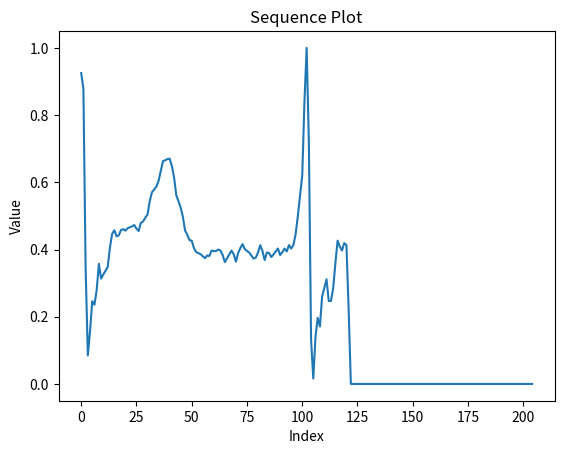

Write the Python code that produced this figure.
import matplotlib.pyplot as plt

# 你的序列，这里以一个简单的示例序列代替
sequence = [0.9912297987616655,0.9435330436439665,0.7646772997256593,0.6185708990212999,0.3796321642826237,0.19082233510621885,0.040237131594430715,0.02599520771717858,0.03170886048677242,0.06552357497104398,0.12553088566683082,0.14674736762087337,0.16765635354203254,0.19337353075154495,0.22613482558418235,0.2211427948707646,0.23606736350657742,0.2211427948707646,0.2211427948707646,0.21110661221417562,0.20858662883955462,0.19337353075154495,0.19592021355822875,0.1984624088145674,0.18570638844539308,0.19592020417425474,0.18314160533045887,0.19337353075154495,0.19082233510621885,0.20858662883955462,0.2211427948707646,0.2508391000672623,0.2606035735248363,0.27753397418529446,0.2942679945470305,0.3037438606924122,0.3364276621747203,0.3479233126336631,0.38410562561692113,0.3863371817756788,0.4084648300418338,0.4106590521686313,0.42592580507675887,0.42592580507675887,0.4291763526701312,0.4324195928902589,0.42809365036122277,0.42809365036122277,0.4128499421288813,0.41503751002775946,0.39744344526503395,0.40186210145863127,0.38856529150062463,0.4040663811296295,0.3952290154247498,0.39854937055983863,0.40186210145863127,0.41722173372658117,0.43457767776945677,0.4302582430505069,0.4324195928902589,0.41503751002775946,0.43457767776945677,0.42592580507675887,0.39744344526503395,0.3570543268368737,0.3456314920490284,0.334117492319521,0.3178419565867778,0.3201783146071371,0.3178419565867778,0.334117492319521,0.3248396760909577,0.334117492319521,0.3248396760909577,0.3364276621747203,0.32716473826850506,0.331803634364786,0.3364276621747203,0.32716473826850506,0.334117492319521,0.334117492319521,0.3456314920490284,0.34333602495581456,0.35477697711039125,0.334117492319521,0.334117492319521,0.4062672980405093,0.4957985125670452,0.5800967406106492,0.6925715000677044,0.8284346202194008,0.9465607483396898,1.0,0.9779737148370964,0.8528463111218912,0.6925715000677044,0.518357117251287,0.26546113853132874,0.18057224500953173,0.09037444062714899,0.0,0.011611290892655711,0.014499569681678932,0.07662128178823865,0.11749356439958623,0.15462379539892293,0.18314160533045887,0.21613343067782795,0.20858662883955462,0.21236496446001718,0.21613343067782795,0.20858662883955462,0.0,0.0,0.0,0.0,0.0,0.0,0.0,0.0,0.0,0.0,0.0,0.0,0.0,0.0,0.0,0.0,0.0,0.0,0.0,0.0,0.0,0.0,0.0,0.0,0.0,0.0,0.0,0.0,0.0,0.0,0.0,0.0,0.0,0.0,0.0,0.0,0.0,0.0,0.0,0.0,0.0,0.0,0.0,0.0,0.0,0.0,0.0,0.0,0.0,0.0,0.0,0.0,0.0,0.0,0.0,0.0,0.0,0.0,0.0,0.0,0.0,0.0,0.0,0.0,0.0,0.0,0.0,0.0,0.0,0.0,0.0,0.0,0.0,0.0,0.0,0.0,0.0,0.0,0.0,0.0,0.0,0.0,0.0,0.0,0.0,0.0,0.0,0.0,0.0,0.0,0.0,0.0]
sequence1=[0.9714822034884503,0.9289687459588268,0.5729328050711678,0.1784566262750076,0.1229615224365985,0.13236021729815928,0.09439236984499814,0.08957535516351411,0.030480606866741047,0.04049936195430977,0.02039178866617264,0.027965007816101565,0.03549867995241705,0.015320799491921583,0.045482770405584606,0.03549867995241705,0.03549867995241705,0.025445016021896714,0.030480606866741047,0.030480606866741047,0.030480606866741047,0.030480606866741047,0.025445016681959063,0.02039178866617264,0.015320799491921583,0.04049936195430977,0.025445016021896714,0.03549867995241705,0.06524602377453673,0.08957535516351411,0.099193354503267,0.14169808852070362,0.14169808852070362,0.14402314068245697,0.1463444518106101,0.1784566262750076,0.1920031630840051,0.1920031630840051,0.20542368372531994,0.2231256795470371,0.2275174563894053,0.21872051112824814,0.23189588627264138,0.20986959655861195,0.20319558825083509,0.1964905619662614,0.16478169390091,0.15559252550973682,0.15097589898583877,0.1463444518106101,0.16478169390091,0.1463444518106101,0.13703670295253412,0.14169808852070362,0.12766852353866656,0.1300162776112022,0.13236021729815928,0.11350119636954589,0.13703670295253412,0.12766852353866656,0.1463444518106101,0.14169808852070362,0.13703670295253412,0.14169808852070362,0.15559252550973682,0.10397841547372433,0.11823910882843608,0.13236021729815928,0.12766852353866656,0.14169808852070362,0.1229615224365985,0.11823911377998578,0.11350119636954589,0.12766852353866656,0.08957535516351411,0.11823911377998578,0.099193354503267,0.1015878688448675,0.10397841547372433,0.11823911377998578,0.1229615224365985,0.10397841547372433,0.12766852353866656,0.1229615224365985,0.12766852353866656,0.11350119636954589,0.13703670295253412,0.13236021729815928,0.13703670783998606,0.14169808852070362,0.13703670295253412,0.16478169390091,0.16935443173190354,0.1784566262750076,0.21430183209776768,0.3331792410360853,0.5344586775672984,0.7963110287957227,1.0,0.9383762045823885,0.8740022814788939,0.4316277044502081,0.1463444518106101,0.18298629273524744,0.16478169390091,0.10874766800567069,0.10397841547372433,0.07014482155056134,0.05044902163462891,0.030480606866741047,0.025445016681959063,0.02039178866617264,0.0,0.025445016021896714,0.00512503213617729,0.015320799491921583,0.02039178866617264,0.045482770405584606,0.03549867995241705,0.05044902163462891,0.05044902163462891,0.025445016021896714,0.0,0.0,0.0,0.0,0.0,0.0,0.0,0.0,0.0,0.0,0.0,0.0,0.0,0.0,0.0,0.0,0.0,0.0,0.0,0.0,0.0,0.0,0.0,0.0,0.0,0.0,0.0,0.0,0.0,0.0,0.0,0.0,0.0,0.0,0.0,0.0,0.0,0.0,0.0,0.0,0.0,0.0,0.0,0.0,0.0,0.0,0.0,0.0,0.0,0.0,0.0,0.0,0.0,0.0,0.0,0.0,0.0,0.0,0.0,0.0,0.0,0.0,0.0,0.0,0.0,0.0,0.0,0.0,0.0,0.0,0.0,0.0,0.0,0.0,0.0,0.0,0.0,0.0,0.0,0.0,0.0,0.0,0.0]
sequence2=[1.0,0.9591487564065292,0.7013782792997189,0.23177753487886463,0.0,0.08069805776387916,0.12837603937503544,0.18744837555079963,0.28082571505275855,0.3282610568488903,0.32046267784302424,0.3224162366449385,0.3243671537022964,0.3224162366449385,0.33214447844788714,0.3243671537022964,0.31654764084501213,0.32046267784302424,0.31654764084501213,0.3224162366449385,0.31850648737156023,0.3106550752297612,0.3145861223979474,0.31850648737156023,0.3282610568488903,0.33214447844788714,0.3340822933251979,0.34565477103910563,0.3723016231352367,0.3928985088227811,0.4003159884456723,0.41320550604017453,0.42598088340935963,0.4287038055313511,0.43142159812868963,0.41686715839221355,0.41320550604017453,0.40585416986519723,0.40585416986519723,0.3910381893598958,0.39475646524206204,0.38731027267857376,0.38357273107588824,0.3817003064705676,0.37888712165261346,0.3760684405425128,0.38544272867487156,0.38544272867487156,0.38544272867487156,0.38917543513362857,0.38917543513362857,0.38544272867487156,0.3798254815943443,0.38357273107588824,0.3966120319930247,0.3956845469418282,0.39475646524206204,0.0,0.0,0.0,0.0,0.0,0.0,0.0,0.0,0.0,0.0,0.0,0.0,0.0,0.0,0.0,0.0,0.0,0.0,0.0,0.0,0.0,0.0,0.0,0.0,0.0,0.0,0.0,0.0,0.0,0.0,0.0,0.0,0.0,0.0,0.0,0.0,0.0,0.0,0.0,0.0,0.0,0.0,0.0,0.0,0.0,0.0,0.0,0.0,0.0,0.0,0.0,0.0,0.0,0.0,0.0,0.0,0.0,0.0,0.0,0.0,0.0,0.0,0.0,0.0,0.0,0.0,0.0,0.0,0.0,0.0,0.0,0.0,0.0,0.0,0.0,0.0,0.0,0.0,0.0,0.0,0.0,0.0,0.0,0.0,0.0,0.0,0.0,0.0,0.0,0.0,0.0,0.0,0.0,0.0,0.0,0.0,0.0,0.0,0.0,0.0,0.0,0.0,0.0,0.0,0.0,0.0,0.0,0.0,0.0,0.0,0.0,0.0,0.0,0.0,0.0,0.0,0.0,0.0,0.0,0.0,0.0,0.0,0.0,0.0,0.0,0.0,0.0,0.0,0.0,0.0,0.0,0.0,0.0,0.0,0.0,0.0,0.0,0.0,0.0,0.0,0.0,0.0,0.0,0.0,0.0,0.0,0.0,0.0]
sequence3=[0.9792414410794537,0.6155508397973931,0.6322682265951677,0.6289401882492327,0.6222610469325117,0.6020360059867964,0.5986374652003558,0.5253530226786558,0.43677100670516256,0.2801079217218919,0.06547383879796731,0.03310831248726296,0.0,0.10433666381433211,0.09953567785048069,0.14684138971622795,0.19264508600408262,0.2500953454781159,0.1971464685700222,0.21944514361676082,0.19264508600408262,0.2630344094167657,0.27159642239016435,0.2801079217218919,0.2927817422081458,0.26732175862321494,0.30950882770325866,0.2927817422081458,0.28434490552268266,0.27159642239016435,0.27159642239016435,0.19264508600408262,0.2500953454781159,0.23485163884601085,0.21944514361676082,0.1971464685700222,0.21056699284019673,0.22826899344082807,0.1971464685700222,0.2630344094167657,0.24140438570557085,0.28434490552268266,0.3178002008873073,0.3745427096800304,0.3645724256169181,0.3545327583976961,0.40209843892316594,0.3864168175798924,0.42913769814844743,0.4137488060767483,0.4137488060767483,0.4176114374245103,0.4214637546796646,0.38246964153426655,0.3942789512629945,0.3765285379208873,0.35855700633875803,0.37851163648316444,0.34239218775791447,0.3545327583976961,0.3383225321663776,0.3260441945399711,0.33424136412146144,0.35855700633875803,0.32192809488736235,0.3464504294805459,0.3383225491703119,0.3301486183042913,0.3136604793979649,0.3301486183042913,0.33424136412146144,0.30116952724305834,0.3464504294805459,0.3260441945399711,0.3260441945399711,0.30950882770325866,0.3136604793979649,0.32192810348649487,0.3301486183042913,0.34239218775791447,0.3053452116858775,0.2969817392569802,0.2927817422081458,0.30950882770325866,0.28856949995242437,0.3053452116858775,0.28434490552268266,0.28856949995242437,0.2822279690467505,0.27585844010349597,0.2927817422081458,0.2801079217218919,0.2969817392569802,0.2927817422081458,0.2969817392569802,0.27585844010349597,0.28434490552268266,0.28434490552268266,0.2927817422081458,0.28434490552268266,0.27585844010349597,0.2801079217218919,0.28434490552268266,0.28856949995242437,0.2801079217218919,0.2927817422081458,0.28434490552268266,0.2969817392569802,0.2927817422081458,0.2927817422081458,0.29067715839222696,0.28856949995242437,0.32192809488736235,0.34239218775791447,0.5253530226786558,1.0,0.6651328447569598,0.6256045106974131,0.6455040253794109,0.6422064698719628,0.6322682265951677,0.6189098446432834,0.6054266161997564,0.5466740109508366,0.3864168175798924,0.25873426326635784,0.025535093238602376,0.010268335511002182,0.060541543554750395,0.09471866185468107,0.14684138971622795,0.2500953454781159,0.23922344508309634,0.22826899344082807,0.21501288832496346,0.17449774048436767,0.20163386864715707,0.1881295957416418,0.0,0.0,0.0,0.0,0.0,0.0,0.0,0.0,0.0,0.0,0.0,0.0,0.0,0.0,0.0,0.0,0.0,0.0,0.0,0.0,0.0,0.0,0.0,0.0,0.0,0.0,0.0,0.0,0.0,0.0,0.0,0.0,0.0,0.0,0.0,0.0,0.0,0.0,0.0,0.0,0.0,0.0,0.0,0.0,0.0,0.0,0.0,0.0,0.0,0.0,0.0,0.0,0.0,0.0,0.0,0.0,0.0,0.0,0.0,0.0,0.0,0.0,0.0,0.0,0.0,0.0,0.0]
sequence4=[0.9252141321895656,0.8779924675549222,0.34576143485558564,0.08478913084985731,0.1571539607690921,0.2462629474474725,0.23564811701542998,0.2788326328198929,0.3575159836530201,0.31345531497023044,0.32558802910668566,0.3369236367029614,0.3480952038166924,0.40595073055220926,0.4465057269762363,0.4573835280873346,0.43921954652677264,0.4421939689871731,0.4580153297944038,0.4605474926402319,0.4560933870625587,0.46333243168481736,0.4661096668796034,0.4688792407286565,0.4729158895384512,0.4618527485675446,0.4551991431563824,0.47928781181245284,0.483407878802161,0.49460357701741103,0.5043015542151948,0.5435346814724964,0.5700837387884041,0.5786770800617685,0.5872055713817204,0.6040889552387176,0.633322481263594,0.6631560379976424,0.6656559058799858,0.6692932521595262,0.6703892009343781,0.6493832027732045,0.615423296973922,0.5622503839769355,0.5436599637422668,0.5248183228800134,0.49735041836494936,0.4566542875551938,0.4437780345384351,0.4279125066416545,0.4263158771671875,0.4043186259805068,0.392345439725401,0.38924490235050513,0.38612228680662486,0.3801524426939415,0.3741575925631615,0.38221270124904344,0.3808394225723734,0.39707096592165925,0.3950819756660894,0.3954242287152318,0.3998783163101229,0.39695554892286244,0.3835257353926149,0.36254989111997665,0.3738547842828243,0.385067830590071,0.39681030231011744,0.38590006428320794,0.36385147163414855,0.3895530430528402,0.4043186259805068,0.41604722595450694,0.40140432005218296,0.39564653286136814,0.39108436326047086,0.38211062204661267,0.37308032958874077,0.3760550573437065,0.3912900973137453,0.41301106009566974,0.39592580934857324,0.36854375895527086,0.39125105526638715,0.3895530430528402,0.377602592051582,0.3853103877361641,0.3942082588321628,0.4030279631649489,0.3835257353926149,0.3924929276911698,0.40292503433298166,0.3942082588321628,0.4132759484047512,0.40263045648324036,0.4132759484047512,0.4452428960993678,0.49867679870286485,0.5607414912587619,0.6202088175888809,0.83880930888933,1.0,0.7184304205645521,0.13192118103604955,0.015883176506214104,0.13967328213094335,0.19681183918940803,0.1709816979952124,0.26031614894627825,0.28605931734550394,0.3113258043682503,0.2467637279230429,0.2467637279230429,0.28459126071702834,0.3596707811946354,0.42642781611786873,0.40874518850610464,0.39695554892286244,0.419168126517301,0.4131581020336869,0.22131978275414127,0.0,0.0,0.0,0.0,0.0,0.0,0.0,0.0,0.0,0.0,0.0,0.0,0.0,0.0,0.0,0.0,0.0,0.0,0.0,0.0,0.0,0.0,0.0,0.0,0.0,0.0,0.0,0.0,0.0,0.0,0.0,0.0,0.0,0.0,0.0,0.0,0.0,0.0,0.0,0.0,0.0,0.0,0.0,0.0,0.0,0.0,0.0,0.0,0.0,0.0,0.0,0.0,0.0,0.0,0.0,0.0,0.0,0.0,0.0,0.0,0.0,0.0,0.0,0.0,0.0,0.0,0.0,0.0,0.0,0.0,0.0,0.0,0.0,0.0,0.0,0.0,0.0,0.0,0.0,0.0,0.0,0.0,0.0]
# 创建图形
plt.plot(sequence4)

# 添加标题和标签
plt.title('Sequence Plot')
plt.xlabel('Index')
plt.ylabel('Value')

# 显示图形
plt.show()